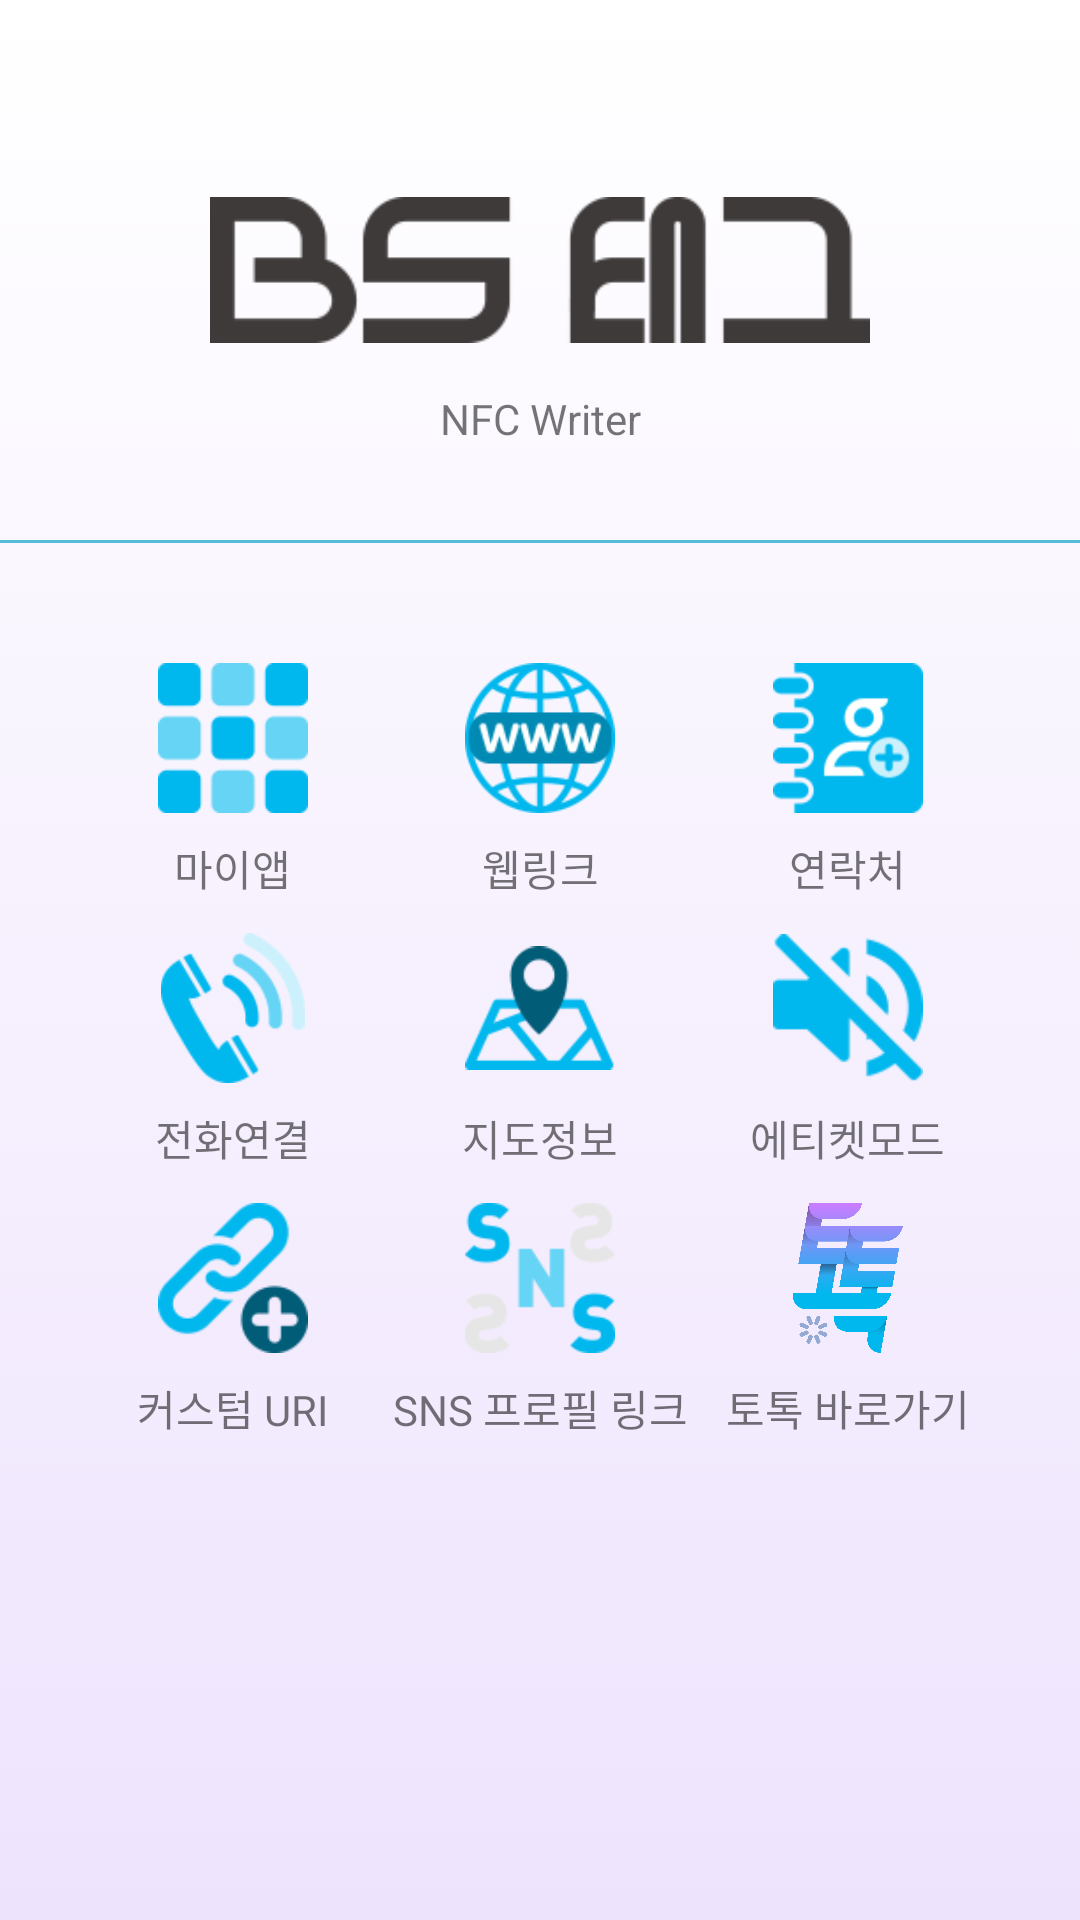

Android layout source for this screen:
<!-- AndroidManifest.xml: application theme AppTheme -->
<!-- res/layout/activity_main.xml -->
<?xml version="1.0" encoding="utf-8"?>
<androidx.constraintlayout.widget.ConstraintLayout xmlns:android="http://schemas.android.com/apk/res/android"
    xmlns:app="http://schemas.android.com/apk/res-auto"
    xmlns:tools="http://schemas.android.com/tools"
    android:layout_width="match_parent"
    android:layout_height="match_parent"
    android:background="@drawable/back_gradient"
    tools:context=".MainActivity">

    <ImageView
        android:id="@+id/main_image"
        android:layout_marginTop="50dp"
        android:layout_width="220dp"
        android:layout_height="80dp"
        android:src="@drawable/bs_logo_text"
        app:layout_constraintTop_toTopOf="parent"
        app:layout_constraintLeft_toLeftOf="parent"
        app:layout_constraintRight_toRightOf="parent"
        />

    <TextView
        android:id="@+id/text"
        android:layout_width="wrap_content"
        android:layout_height="wrap_content"
        android:text="NFC Writer"
        app:layout_constraintLeft_toLeftOf="parent"
        app:layout_constraintRight_toRightOf="parent"
        app:layout_constraintTop_toBottomOf="@+id/main_image"
        />

    <View
        android:id="@+id/line"
        android:layout_width="match_parent"
        android:layout_height="1dp"
        android:background="#55bcd8"
        app:layout_constraintTop_toBottomOf="@+id/main_image"
        android:layout_marginTop="50dp"
        />


    <ImageButton
        android:id="@+id/btn1"
        android:layout_width="50dp"
        android:layout_height="50dp"
        android:src="@drawable/app"
        android:adjustViewBounds="true"
        android:scaleType="fitCenter"
        android:background="@android:color/transparent"


        app:layout_constraintLeft_toLeftOf="parent"
        app:layout_constraintRight_toLeftOf="@+id/btn2"
        app:layout_constraintTop_toBottomOf="@+id/line"
        android:layout_marginTop="40dp"
        />
    <TextView
        android:id="@+id/btn1_name"
        android:layout_width="wrap_content"
        android:layout_height="wrap_content"
        android:text="마이앱"

        app:layout_constraintTop_toBottomOf="@+id/btn1"
        app:layout_constraintStart_toStartOf="@+id/btn1"
        app:layout_constraintEnd_toEndOf="@+id/btn1"
        android:layout_marginTop="8dp"
        />
    <ImageButton
        android:id="@+id/btn2"
        android:layout_width="50dp"
        android:layout_height="50dp"
        android:src="@drawable/web"
        android:adjustViewBounds="true"
        android:scaleType="fitCenter"
        android:background="@android:color/transparent"


        app:layout_constraintLeft_toRightOf="@id/btn1"
        app:layout_constraintRight_toLeftOf="@+id/btn3"
        app:layout_constraintTop_toBottomOf="@+id/line"
        android:layout_marginTop="40dp"
        />
    <TextView
        android:id="@+id/btn2_name"
        android:layout_width="wrap_content"
        android:layout_height="wrap_content"
        android:text="웹링크"

        app:layout_constraintTop_toBottomOf="@+id/btn2"
        app:layout_constraintStart_toStartOf="@+id/btn2"
        app:layout_constraintEnd_toEndOf="@+id/btn2"
        android:layout_marginTop="8dp"
        />
    <ImageButton
        android:id="@+id/btn3"
        android:layout_width="50dp"
        android:layout_height="50dp"
        android:src="@drawable/contact"
        android:adjustViewBounds="true"
        android:scaleType="fitCenter"
        android:background="@android:color/transparent"


        app:layout_constraintLeft_toRightOf="@+id/btn2"
        app:layout_constraintRight_toRightOf="parent"
        app:layout_constraintTop_toBottomOf="@+id/line"
        android:layout_marginTop="40dp"
        />
    <TextView
        android:id="@+id/btn3_name"
        android:layout_width="wrap_content"
        android:layout_height="wrap_content"
        android:text="연락처"

        app:layout_constraintTop_toBottomOf="@+id/btn3"
        app:layout_constraintStart_toStartOf="@+id/btn3"
        app:layout_constraintEnd_toEndOf="@+id/btn3"
        android:layout_marginTop="8dp"
        />

    <ImageButton
        android:id="@+id/btn4"
        android:layout_width="50dp"
        android:layout_height="50dp"
        android:adjustViewBounds="true"
        android:scaleType="fitCenter"
        android:background="@android:color/transparent"



        android:src="@drawable/call"
        app:layout_constraintLeft_toLeftOf="parent"
        app:layout_constraintRight_toLeftOf="@+id/btn5"
        app:layout_constraintTop_toBottomOf="@+id/btn1"
        android:layout_marginTop="40dp"
        />
    <TextView
        android:id="@+id/btn4_name"
        android:layout_width="wrap_content"
        android:layout_height="wrap_content"
        android:text="전화연결"

        app:layout_constraintTop_toBottomOf="@+id/btn4"
        app:layout_constraintStart_toStartOf="@+id/btn4"
        app:layout_constraintEnd_toEndOf="@+id/btn4"
        android:layout_marginTop="8dp"
        />
    <ImageButton
        android:id="@+id/btn5"
        android:layout_width="50dp"
        android:layout_height="50dp"
        android:src="@drawable/map"
        android:adjustViewBounds="true"
        android:scaleType="fitCenter"
        android:background="@android:color/transparent"


        app:layout_constraintLeft_toRightOf="@id/btn4"
        app:layout_constraintRight_toLeftOf="@+id/btn6"
        app:layout_constraintTop_toBottomOf="@+id/btn2"
        android:layout_marginTop="40dp"
        />
    <TextView
        android:id="@+id/btn5_name"
        android:layout_width="wrap_content"
        android:layout_height="wrap_content"
        android:text="지도정보"

        app:layout_constraintTop_toBottomOf="@+id/btn5"
        app:layout_constraintStart_toStartOf="@+id/btn5"
        app:layout_constraintEnd_toEndOf="@+id/btn5"
        android:layout_marginTop="8dp"
        />
    <ImageButton
        android:id="@+id/btn6"
        android:layout_width="50dp"
        android:layout_height="50dp"
        android:src="@drawable/mute"
        android:adjustViewBounds="true"
        android:scaleType="fitCenter"
        android:background="@android:color/transparent"


        app:layout_constraintLeft_toRightOf="@+id/btn5"
        app:layout_constraintRight_toRightOf="parent"
        app:layout_constraintTop_toBottomOf="@+id/btn3"
        android:layout_marginTop="40dp"
        />
    <TextView
        android:id="@+id/btn6_name"
        android:layout_width="wrap_content"
        android:layout_height="wrap_content"
        android:text="에티켓모드"

        app:layout_constraintTop_toBottomOf="@+id/btn6"
        app:layout_constraintStart_toStartOf="@+id/btn6"
        app:layout_constraintEnd_toEndOf="@+id/btn6"
        android:layout_marginTop="8dp"
        />

    <ImageButton
        android:id="@+id/btn7"
        android:layout_width="50dp"
        android:layout_height="50dp"
        android:src="@drawable/custom"
        android:adjustViewBounds="true"
        android:scaleType="fitCenter"
        android:background="@android:color/transparent"


        app:layout_constraintLeft_toLeftOf="parent"
        app:layout_constraintRight_toLeftOf="@+id/btn8"
        app:layout_constraintTop_toBottomOf="@+id/btn4"
        android:layout_marginTop="40dp"
        />
    <TextView
        android:id="@+id/btn7_name"
        android:layout_width="wrap_content"
        android:layout_height="wrap_content"
        android:text="커스텀 URI"

        app:layout_constraintTop_toBottomOf="@+id/btn7"
        app:layout_constraintStart_toStartOf="@+id/btn7"
        app:layout_constraintEnd_toEndOf="@+id/btn7"
        android:layout_marginTop="8dp"
        />
    <ImageButton
        android:id="@+id/btn8"
        android:layout_width="50dp"
        android:layout_height="50dp"
        android:src="@drawable/sns"
        android:adjustViewBounds="true"
        android:scaleType="fitCenter"
        android:background="@android:color/transparent"


        app:layout_constraintLeft_toRightOf="@id/btn7"
        app:layout_constraintRight_toLeftOf="@+id/btn9"
        app:layout_constraintTop_toBottomOf="@+id/btn5"
        android:layout_marginTop="40dp"
        />
    <TextView
        android:id="@+id/btn8_name"
        android:layout_width="wrap_content"
        android:layout_height="wrap_content"
        android:text="SNS 프로필 링크"

        app:layout_constraintTop_toBottomOf="@+id/btn8"
        app:layout_constraintStart_toStartOf="@+id/btn8"
        app:layout_constraintEnd_toEndOf="@+id/btn8"
        android:layout_marginTop="8dp"
        />
    <ImageButton
        android:id="@+id/btn9"
        android:layout_width="50dp"
        android:layout_height="50dp"
        android:src="@drawable/kor_logo"
        android:adjustViewBounds="true"
        android:scaleType="fitCenter"
        android:background="@android:color/transparent"


        app:layout_constraintLeft_toRightOf="@+id/btn8"
        app:layout_constraintRight_toRightOf="parent"
        app:layout_constraintTop_toBottomOf="@+id/btn6"
        android:layout_marginTop="40dp"
        />
    <TextView
        android:id="@+id/btn9_name"
        android:layout_width="wrap_content"
        android:layout_height="wrap_content"
        android:text="토톡 바로가기"

        app:layout_constraintTop_toBottomOf="@+id/btn9"
        app:layout_constraintStart_toStartOf="@+id/btn9"
        app:layout_constraintEnd_toEndOf="@+id/btn9"
        android:layout_marginTop="8dp"
        />



</androidx.constraintlayout.widget.ConstraintLayout>
<!-- resources referenced by this layout -->
<resources>
  <!-- drawable app: png bitmap (drawable-v24, 2176 bytes) -->
  <!-- drawable back_gradient (drawable) -->
  <?xml version="1.0" encoding="utf-8"?>
  <selector xmlns:android="http://schemas.android.com/apk/res/android">
  <item>
  <shape>
      <gradient
          android:startColor="#EEE3FD"
          android:endColor="#ffffff"
          android:angle="90"/>
  </shape>
  </item>
      </selector>
  <!-- drawable bs_logo_text: png bitmap (drawable-v24, 3215 bytes) -->
  <!-- drawable call: png bitmap (drawable-v24, 3947 bytes) -->
  <!-- drawable contact: png bitmap (drawable-v24, 3883 bytes) -->
  <!-- drawable custom: png bitmap (drawable-v24, 3110 bytes) -->
  <!-- drawable kor_logo: png bitmap (drawable-v24, 86176 bytes) -->
  <!-- drawable map: png bitmap (drawable-v24, 3146 bytes) -->
  <!-- drawable mute: png bitmap (drawable-v24, 2633 bytes) -->
  <!-- drawable sns: png bitmap (drawable-v24, 3660 bytes) -->
  <!-- drawable web: png bitmap (drawable-v24, 5895 bytes) -->
  <style name="AppTheme" parent="Theme.AppCompat.Light.DarkActionBar">
          
          <item name="colorPrimary">@color/colorPrimary</item>
          <item name="colorPrimaryDark">@color/colorPrimaryDark</item>
          <item name="colorAccent">@color/colorAccent</item>
          <item name="windowActionBar">false</item>
          <item name="windowNoTitle">true</item>
      </style>
  <color name="colorPrimary">#BA83F8</color>
  <color name="colorPrimaryDark">#BA83F8</color>
  <color name="colorAccent">#03DAC5</color>
</resources>
